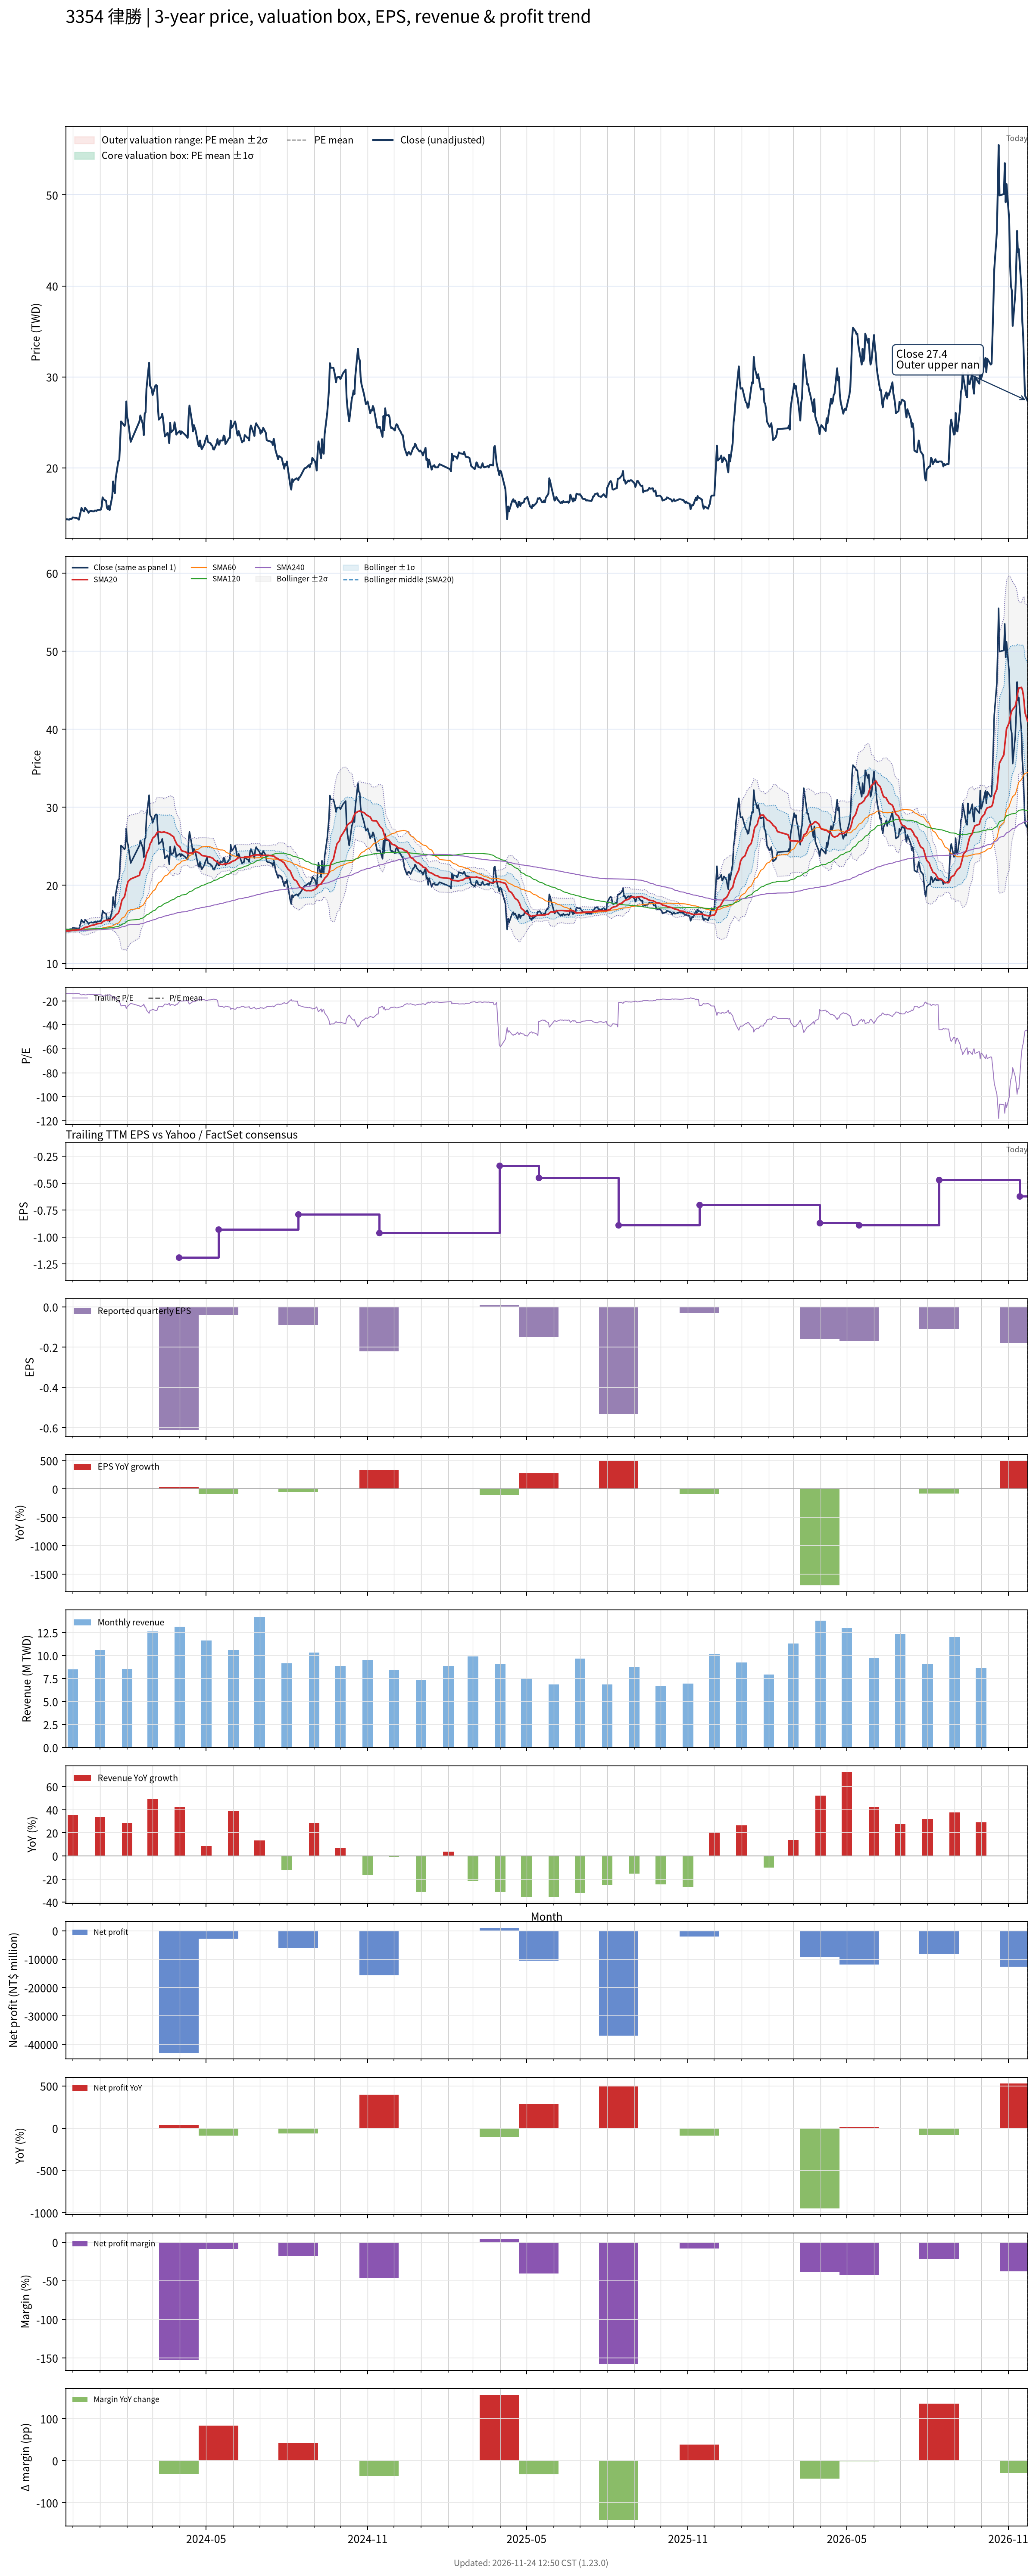

Values plotted in this chart, from the file beside it:
# chart-version: skill-stock-dynamic-val…
date, close, available_date, period_end, eps, ttm_eps, pe, pe_mean, pe_std, price_m2, price_m1, price_mean, price_p1, price_p2, forward_eps, forward_pe, forward_pe_mean, forward_pe_std, forward_price_m2, forward_price_m1, forward_price_mean, forward_price_p1, forward_price_p2, sma20
2023-11-23, 14.3, 2023-11-14, 2023-09-30, -0.05, -1.04, -13.75, , , , , , , , , , , , , , , , , 14.13
2023-11-24, 14.35, 2023-11-14, 2023-09-30, -0.05, -1.04, -13.8, , , , , , , , , , , , , , , , , 14.14
2023-11-27, 14.3, 2023-11-14, 2023-09-30, -0.05, -1.04, -13.75, , , , , , , , , , , , , , , , , 14.16
2023-11-28, 14.4, 2023-11-14, 2023-09-30, -0.05, -1.04, -13.85, , , , , , , , , , , , , , , , , 14.19
2023-11-29, 14.35, 2023-11-14, 2023-09-30, -0.05, -1.04, -13.8, , , , , , , , , , , , , , , , , 14.21
2023-11-30, 14.4, 2023-11-14, 2023-09-30, -0.05, -1.04, -13.85, , , , , , , , , , , , , , , , , 14.22
2023-12-01, 14.55, 2023-11-14, 2023-09-30, -0.05, -1.04, -13.99, , , , , , , , , , , , , , , , , 14.24
2023-12-04, 14.5, 2023-11-14, 2023-09-30, -0.05, -1.04, -13.94, , , , , , , , , , , , , , , , , 14.26
2023-12-05, 14.5, 2023-11-14, 2023-09-30, -0.05, -1.04, -13.94, , , , , , , , , , , , , , , , , 14.28
2023-12-06, 14.45, 2023-11-14, 2023-09-30, -0.05, -1.04, -13.89, , , , , , , , , , , , , , , , , 14.3
2023-12-07, 14.4, 2023-11-14, 2023-09-30, -0.05, -1.04, -13.85, , , , , , , , , , , , , , , , , 14.31
2023-12-08, 14.3, 2023-11-14, 2023-09-30, -0.05, -1.04, -13.75, , , , , , , , , , , , , , , , , 14.3
2023-12-11, 15.6, 2023-11-14, 2023-09-30, -0.05, -1.04, -15, , , , , , , , , , , , , , , , , 14.38
2023-12-12, 15.35, 2023-11-14, 2023-09-30, -0.05, -1.04, -14.76, , , , , , , , , , , , , , , , , 14.44
2023-12-13, 15.3, 2023-11-14, 2023-09-30, -0.05, -1.04, -14.71, , , , , , , , , , , , , , , , , 14.49
2023-12-14, 15.2, 2023-11-14, 2023-09-30, -0.05, -1.04, -14.62, , , , , , , , , , , , , , , , , 14.55
2023-12-15, 15.6, 2023-11-14, 2023-09-30, -0.05, -1.04, -15, , , , , , , , , , , , , , , , , 14.62
2023-12-18, 15.25, 2023-11-14, 2023-09-30, -0.05, -1.04, -14.66, , , , , , , , , , , , , , , , , 14.67
2023-12-19, 15.05, 2023-11-14, 2023-09-30, -0.05, -1.04, -14.47, , , , , , , , , , , , , , , , , 14.72
2023-12-20, 15.2, 2023-11-14, 2023-09-30, -0.05, -1.04, -14.62, , , , , , , , , , , , , , , , , 14.77
2023-12-21, 15.25, 2023-11-14, 2023-09-30, -0.05, -1.04, -14.66, , , , , , , , , , , , , , , , , 14.81
2023-12-22, 15.25, 2023-11-14, 2023-09-30, -0.05, -1.04, -14.66, , , , , , , , , , , , , , , , , 14.86
2023-12-25, 15.2, 2023-11-14, 2023-09-30, -0.05, -1.04, -14.62, , , , , , , , , , , , , , , , , 14.9
2023-12-26, 15.3, 2023-11-14, 2023-09-30, -0.05, -1.04, -14.71, , , , , , , , , , , , , , , , , 14.95
2023-12-27, 15.3, 2023-11-14, 2023-09-30, -0.05, -1.04, -14.71, , , , , , , , , , , , , , , , , 15
2023-12-28, 15.25, 2023-11-14, 2023-09-30, -0.05, -1.04, -14.66, , , , , , , , , , , , , , , , , 15.04
2023-12-29, 15.35, 2023-11-14, 2023-09-30, -0.05, -1.04, -14.76, , , , , , , , , , , , , , , , , 15.08
2024-01-02, 15.4, 2023-11-14, 2023-09-30, -0.05, -1.04, -14.81, , , , , , , , , , , , , , , , , 15.12
2024-01-03, 15.75, 2023-11-14, 2023-09-30, -0.05, -1.04, -15.14, , , , , , , , , , , , , , , , , 15.19
2024-01-04, 16.75, 2023-11-14, 2023-09-30, -0.05, -1.04, -16.11, , , , , , , , , , , , , , , , , 15.3
2024-01-05, 16.55, 2023-11-14, 2023-09-30, -0.05, -1.04, -15.91, , , , , , , , , , , , , , , , , 15.41
2024-01-08, 16.35, 2023-11-14, 2023-09-30, -0.05, -1.04, -15.72, , , , , , , , , , , , , , , , , 15.51
2024-01-09, 15.6, 2023-11-14, 2023-09-30, -0.05, -1.04, -15, , , , , , , , , , , , , , , , , 15.51
2024-01-10, 15.45, 2023-11-14, 2023-09-30, -0.05, -1.04, -14.86, , , , , , , , , , , , , , , , , 15.52
2024-01-11, 15.8, 2023-11-14, 2023-09-30, -0.05, -1.04, -15.19, , , , , , , , , , , , , , , , , 15.54
2024-01-12, 15.35, 2023-11-14, 2023-09-30, -0.05, -1.04, -14.76, , , , , , , , , , , , , , , , , 15.55
2024-01-15, 16.85, 2023-11-14, 2023-09-30, -0.05, -1.04, -16.2, , , , , , , , , , , , , , , , , 15.61
2024-01-16, 18.5, 2023-11-14, 2023-09-30, -0.05, -1.04, -17.79, , , , , , , , , , , , , , , , , 15.78
2024-01-17, 17.55, 2023-11-14, 2023-09-30, -0.05, -1.04, -16.88, , , , , , , , , , , , , , , , , 15.9
2024-01-18, 17.2, 2023-11-14, 2023-09-30, -0.05, -1.04, -16.54, , , , , , , , , , , , , , , , , 16
2024-01-19, 18.9, 2023-11-14, 2023-09-30, -0.05, -1.04, -18.17, , , , , , , , , , , , , , , , , 16.18
2024-01-22, 20.75, 2023-11-14, 2023-09-30, -0.05, -1.04, -19.95, , , , , , , , , , , , , , , , , 16.46
2024-01-23, 20.8, 2023-11-14, 2023-09-30, -0.05, -1.04, -20, , , , , , , , , , , , , , , , , 16.74
2024-01-24, 22.85, 2023-11-14, 2023-09-30, -0.05, -1.04, -21.97, , , , , , , , , , , , , , , , , 17.11
2024-01-25, 25.1, 2023-11-14, 2023-09-30, -0.05, -1.04, -24.13, , , , , , , , , , , , , , , , , 17.61
2024-01-26, 25, 2023-11-14, 2023-09-30, -0.05, -1.04, -24.04, , , , , , , , , , , , , , , , , 18.09
2024-01-29, 24.6, 2023-11-14, 2023-09-30, -0.05, -1.04, -23.65, , , , , , , , , , , , , , , , , 18.55
2024-01-30, 24.85, 2023-11-14, 2023-09-30, -0.05, -1.04, -23.89, , , , , , , , , , , , , , , , , 19.03
2024-01-31, 27.3, 2023-11-14, 2023-09-30, -0.05, -1.04, -26.25, , , , , , , , , , , , , , , , , 19.61
2024-02-01, 25.6, 2023-11-14, 2023-09-30, -0.05, -1.04, -24.62, , , , , , , , , , , , , , , , , 20.05
2024-02-02, 25.2, 2023-11-14, 2023-09-30, -0.05, -1.04, -24.23, , , , , , , , , , , , , , , , , 20.48
2024-02-05, 22.85, 2023-11-14, 2023-09-30, -0.05, -1.04, -21.97, , , , , , , , , , , , , , , , , 20.8
2024-02-15, 25.1, 2023-11-14, 2023-09-30, -0.05, -1.04, -24.13, , , , , , , , , , , , , , , , , 21.28
2024-02-16, 25.75, 2023-11-14, 2023-09-30, -0.05, -1.04, -24.76, , , , , , , , , , , , , , , , , 21.8
2024-02-19, 24.75, 2023-11-14, 2023-09-30, -0.05, -1.04, -23.8, , , , , , , , , , , , , , , , , 22.24
2024-02-20, 23.6, 2023-11-14, 2023-09-30, -0.05, -1.04, -22.69, , , , , , , , , , , , , , , , , 22.66
2024-02-21, 25.95, 2023-11-14, 2023-09-30, -0.05, -1.04, -24.95, , , , , , , , , , , , , , , , , 23.11
2024-02-22, 26.1, 2023-11-14, 2023-09-30, -0.05, -1.04, -25.1, , , , , , , , , , , , , , , , , 23.49
2024-02-23, 28.7, 2023-11-14, 2023-09-30, -0.05, -1.04, -27.6, , , , , , , , , , , , , , , , , 24.05
... 667 more rows
